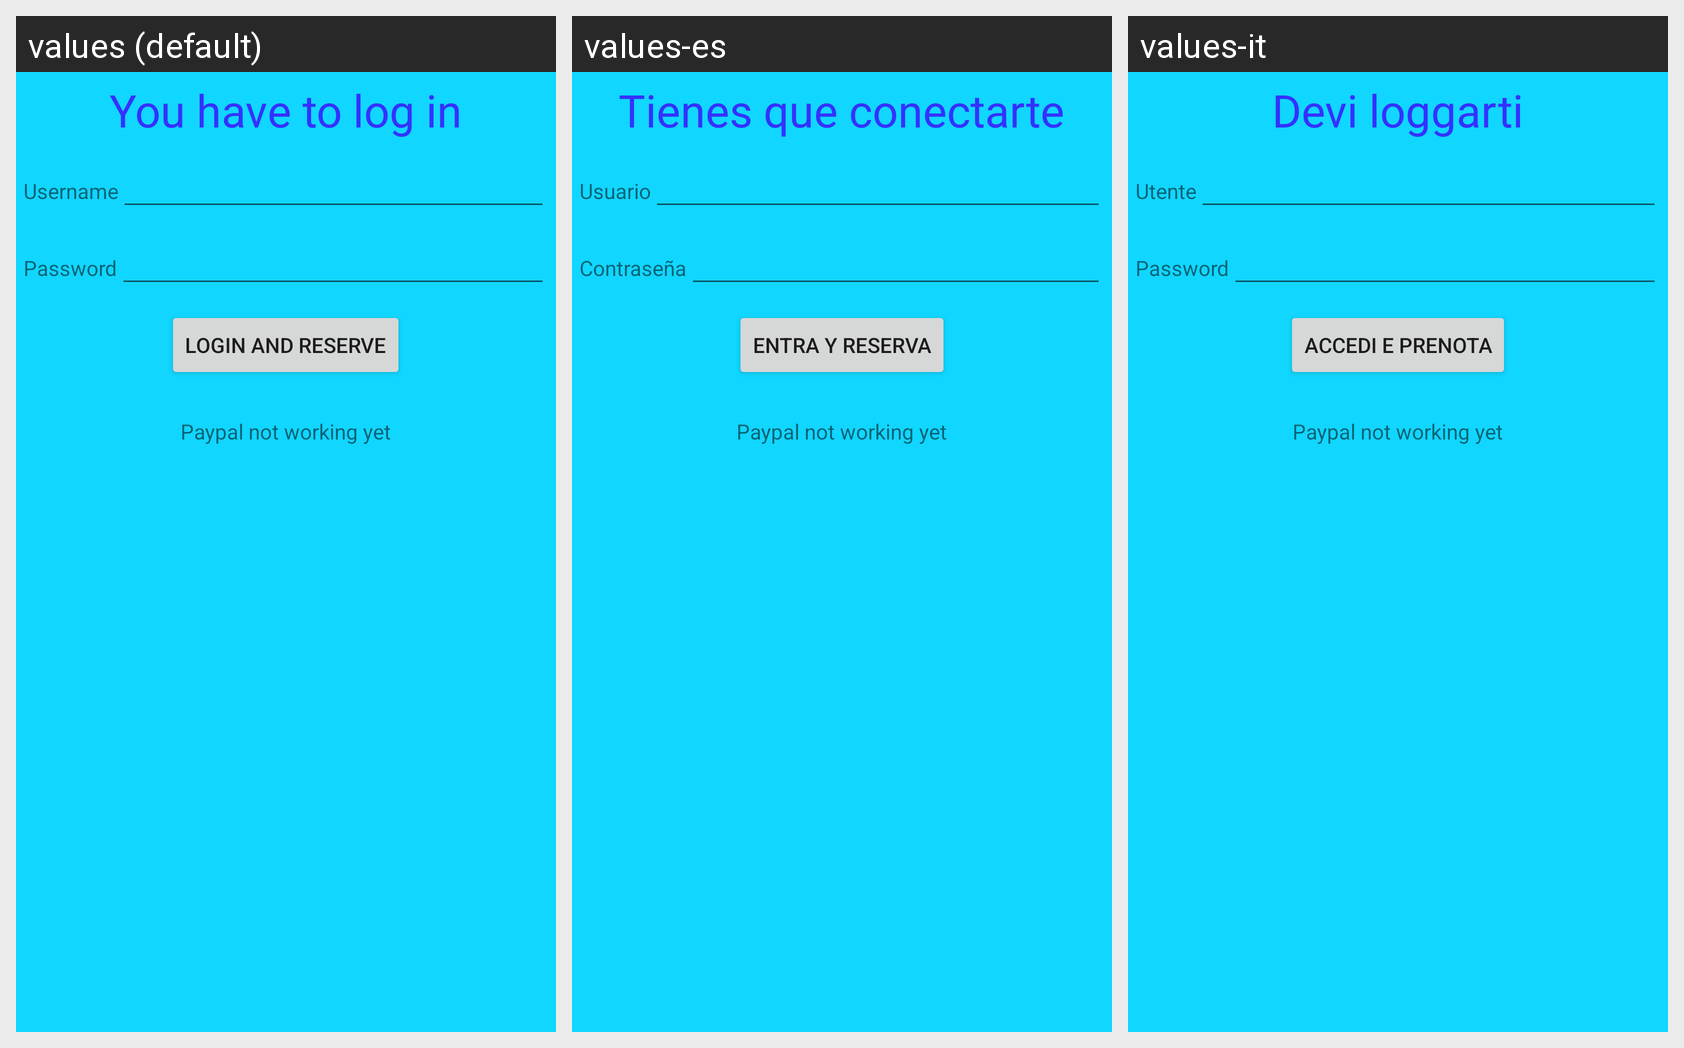

Locale-by-locale string values for the Android screen shown in this grid:
Android screen res/layout/login.xml rendered under 3 locales, left to right: values (default), values-es, values-it. Device: Nexus 5 (rendered at 1080×1920; each locale shown at half size, 540×960, under a caption strip naming it); theme AppTheme.
Strings drawn on this screen, with the default value and each locale's value (text and hints the layout hard-codes, and strings that could not be matched under every locale, appear in the picture but are not listed):

login
  values: You have to log in
  values-es: Tienes que conectarte
  values-it: Devi loggarti

username
  values: Username
  values-es: Usuario
  values-it: Utente

password
  values: Password
  values-es: Contraseña
  values-it: Password

reserve
  values: Login and reserve
  values-es: Entra y reserva
  values-it: Accedi e prenota
